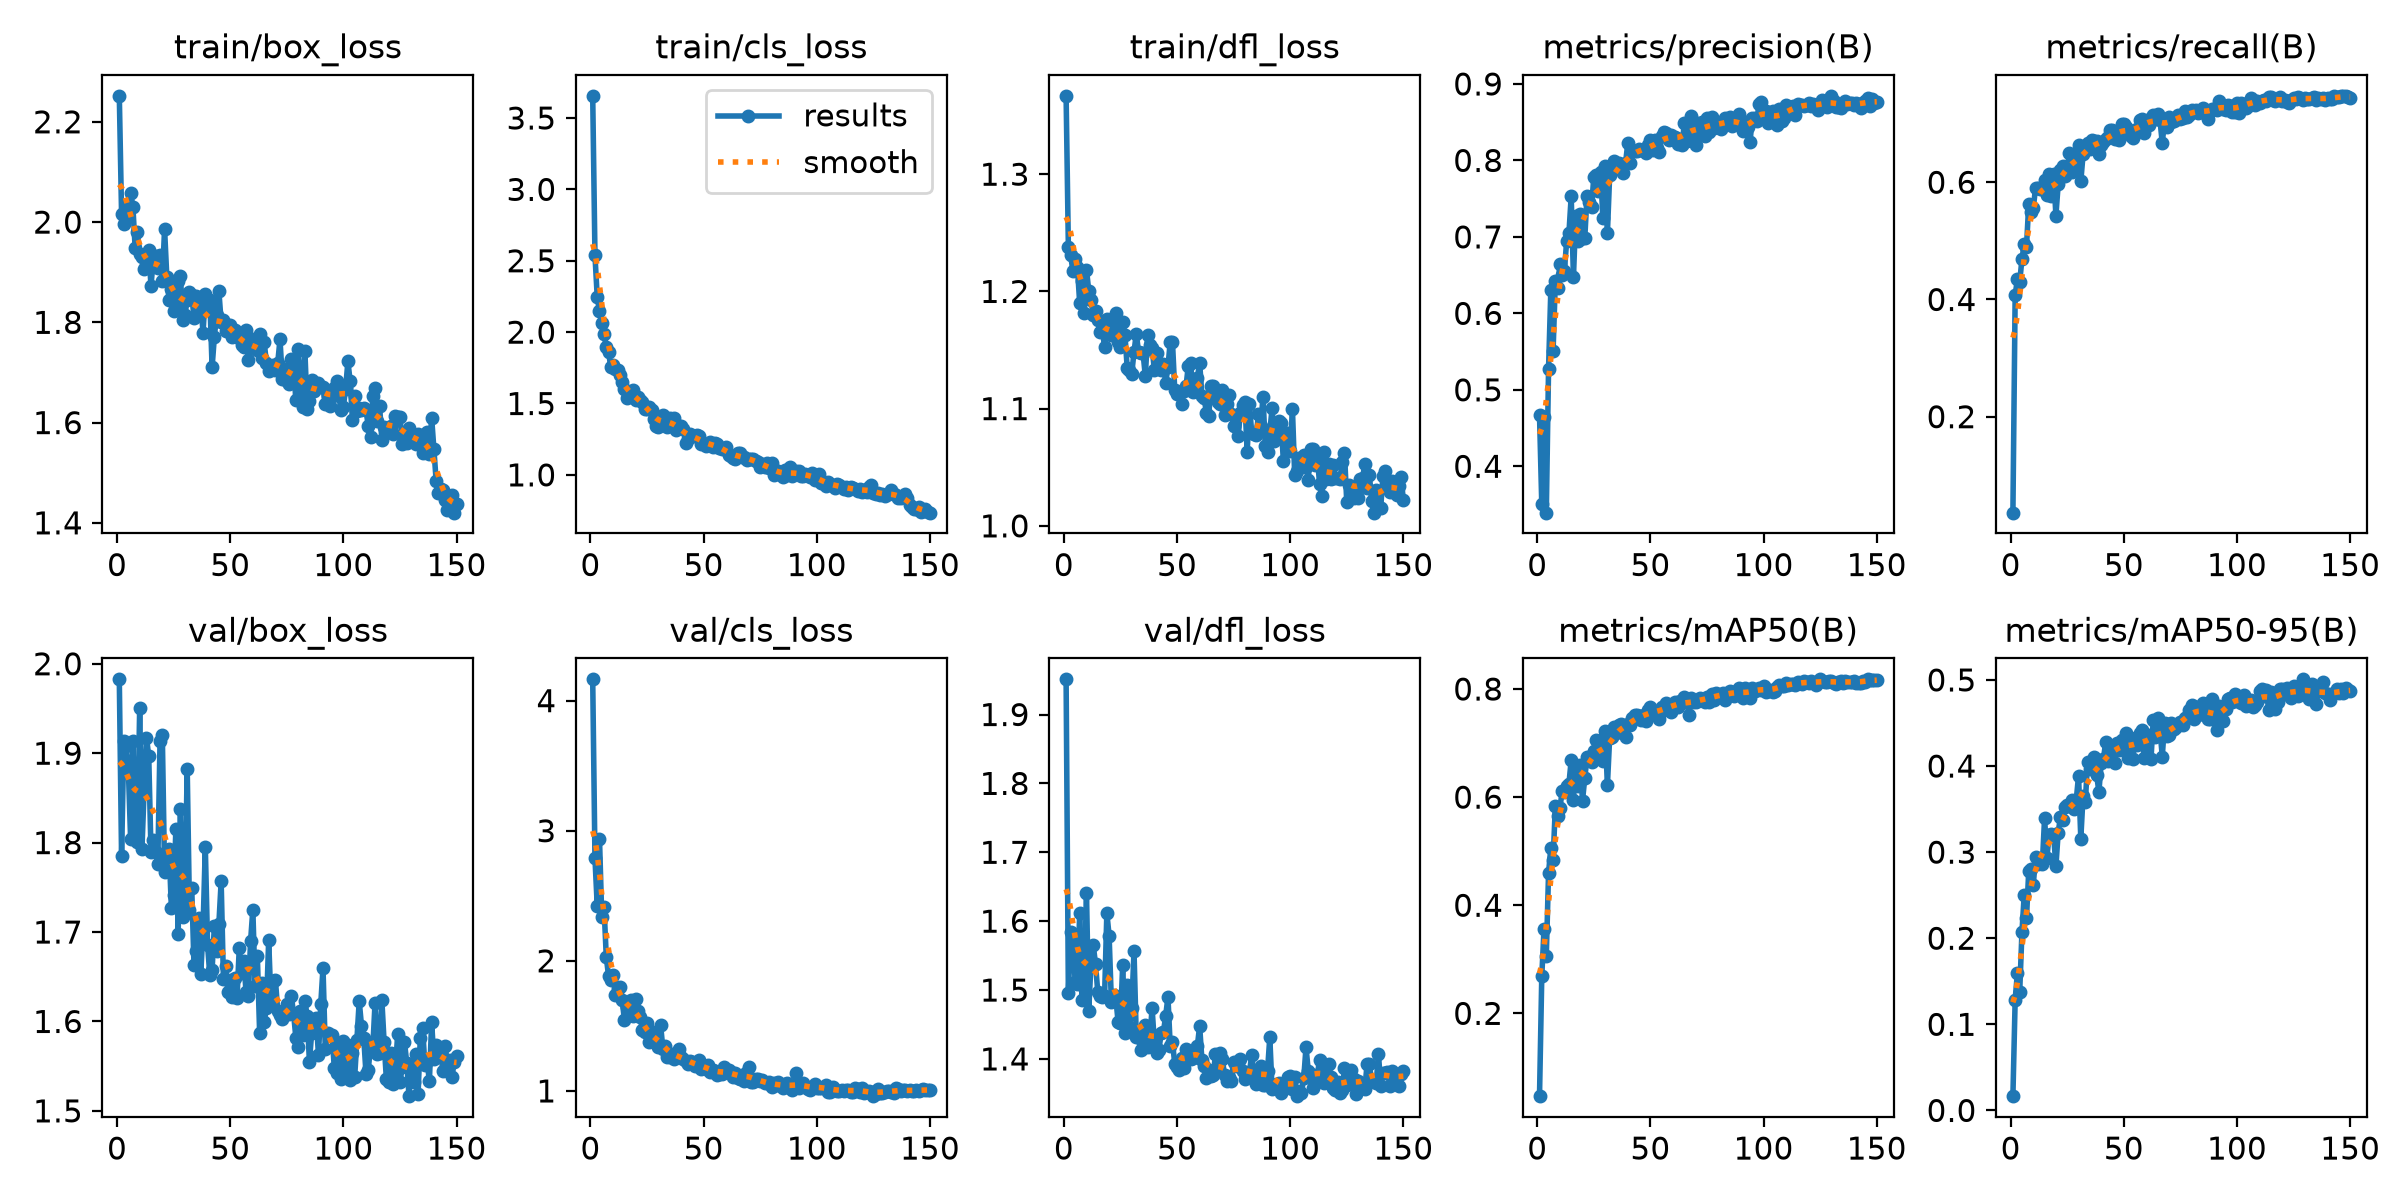

The file beside this chart, header and first rows:
epoch, time, train/box_loss, train/cls_loss, train/dfl_loss, metrics/precision(B), metrics/recall(B), metrics/mAP50(B), metrics/mAP50-95(B), val/box_loss, val/cls_loss, val/dfl_loss, lr/pg0, lr/pg1, lr/pg2
1, 97.27, 2.252, 3.655, 1.367, 0.4675, 0.03625, 0.04683, 0.01657, 1.983, 4.164, 1.951, 0.0003302, 0.0003302, 0.06731
2, 118.1, 2.017, 2.537, 1.238, 0.3503, 0.4079, 0.2683, 0.1288, 1.785, 2.787, 1.496, 0.0006592, 0.0006592, 0.0343
3, 138.6, 1.995, 2.246, 1.231, 0.4642, 0.4345, 0.3568, 0.1602, 1.913, 2.423, 1.584, 0.0009837, 0.0009837, 0.001295
4, 159, 2.013, 2.145, 1.218, 0.3393, 0.4294, 0.3068, 0.1377, 1.908, 2.937, 1.577, 0.0009802, 0.0009802, 0.0009802
5, 179.8, 2.028, 2.062, 1.228, 0.5277, 0.4696, 0.4595, 0.2073, 1.882, 2.341, 1.511, 0.0009736, 0.0009736, 0.0009736
6, 200.6, 2.058, 1.985, 1.221, 0.6303, 0.4943, 0.5062, 0.2504, 1.803, 2.416, 1.509, 0.000967, 0.000967, 0.000967
7, 222.4, 2.031, 1.899, 1.19, 0.5508, 0.4901, 0.483, 0.2231, 1.914, 2.029, 1.611, 0.0009604, 0.0009604, 0.0009604
8, 242.8, 1.949, 1.858, 1.209, 0.6423, 0.563, 0.5833, 0.2784, 1.812, 1.883, 1.486, 0.0009538, 0.0009538, 0.0009538
9, 263.6, 1.98, 1.756, 1.181, 0.6326, 0.5484, 0.5656, 0.2809, 1.801, 1.85, 1.504, 0.0009472, 0.0009472, 0.0009472
10, 283.9, 1.936, 1.767, 1.219, 0.6639, 0.5559, 0.5792, 0.262, 1.95, 1.891, 1.641, 0.0009406, 0.0009406, 0.0009406
11, 304.6, 1.93, 1.742, 1.2, 0.6507, 0.59, 0.6107, 0.2941, 1.792, 1.74, 1.47, 0.000934, 0.000934, 0.000934
12, 325, 1.907, 1.738, 1.193, 0.6555, 0.5904, 0.6089, 0.2862, 1.862, 1.78, 1.539, 0.0009274, 0.0009274, 0.0009274
13, 345.3, 1.914, 1.698, 1.18, 0.6947, 0.5885, 0.6198, 0.2881, 1.918, 1.797, 1.565, 0.0009208, 0.0009208, 0.0009208
14, 366.3, 1.944, 1.647, 1.183, 0.7046, 0.5883, 0.6248, 0.2864, 1.897, 1.701, 1.537, 0.0009142, 0.0009142, 0.0009142
15, 387.2, 1.873, 1.6, 1.175, 0.753, 0.6038, 0.6682, 0.3396, 1.79, 1.548, 1.497, 0.0009076, 0.0009076, 0.0009076
16, 408.2, 1.925, 1.541, 1.166, 0.6472, 0.5777, 0.5952, 0.2929, 1.803, 1.641, 1.492, 0.000901, 0.000901, 0.000901
17, 428.9, 1.932, 1.582, 1.167, 0.728, 0.6138, 0.6599, 0.32, 1.79, 1.662, 1.489, 0.0008944, 0.0008944, 0.0008944
18, 449.2, 1.909, 1.558, 1.153, 0.6946, 0.5761, 0.6214, 0.3207, 1.776, 1.697, 1.491, 0.0008878, 0.0008878, 0.0008878
19, 469.7, 1.934, 1.594, 1.176, 0.7298, 0.6139, 0.6591, 0.3196, 1.914, 1.577, 1.612, 0.0008812, 0.0008812, 0.0008812
20, 490.6, 1.882, 1.528, 1.166, 0.6989, 0.5432, 0.5937, 0.2835, 1.921, 1.706, 1.579, 0.0008746, 0.0008746, 0.0008746
21, 511.7, 1.986, 1.543, 1.163, 0.6985, 0.5963, 0.635, 0.3226, 1.767, 1.616, 1.483, 0.000868, 0.000868, 0.000868
22, 532.1, 1.889, 1.526, 1.172, 0.754, 0.6204, 0.6737, 0.3407, 1.783, 1.567, 1.492, 0.0008614, 0.0008614, 0.0008614
23, 552.6, 1.845, 1.509, 1.181, 0.7455, 0.6285, 0.6751, 0.3375, 1.792, 1.466, 1.487, 0.0008548, 0.0008548, 0.0008548
24, 573.2, 1.866, 1.462, 1.156, 0.7392, 0.6101, 0.6649, 0.3519, 1.727, 1.455, 1.453, 0.0008482, 0.0008482, 0.0008482
25, 593.6, 1.822, 1.459, 1.153, 0.7787, 0.6234, 0.6855, 0.3548, 1.742, 1.524, 1.453, 0.0008416, 0.0008416, 0.0008416
26, 613.6, 1.831, 1.475, 1.174, 0.7816, 0.6502, 0.7065, 0.3543, 1.815, 1.377, 1.537, 0.000835, 0.000835, 0.000835
27, 634.4, 1.882, 1.458, 1.163, 0.7595, 0.6166, 0.6763, 0.3601, 1.698, 1.396, 1.437, 0.0008284, 0.0008284, 0.0008284
28, 655.3, 1.893, 1.392, 1.135, 0.7853, 0.6428, 0.7066, 0.35, 1.837, 1.452, 1.507, 0.0008218, 0.0008218, 0.0008218
29, 675.6, 1.805, 1.343, 1.133, 0.7248, 0.6318, 0.6668, 0.361, 1.717, 1.38, 1.446, 0.0008152, 0.0008152, 0.0008152
30, 696.1, 1.815, 1.333, 1.13, 0.7923, 0.6641, 0.7222, 0.3886, 1.739, 1.339, 1.474, 0.0008086, 0.0008086, 0.0008086
31, 717.1, 1.845, 1.348, 1.148, 0.7047, 0.6014, 0.6217, 0.3158, 1.883, 1.506, 1.557, 0.000802, 0.000802, 0.000802
32, 737.6, 1.86, 1.418, 1.164, 0.7809, 0.6474, 0.7102, 0.3653, 1.725, 1.326, 1.432, 0.0007954, 0.0007954, 0.0007954
33, 758.4, 1.855, 1.384, 1.149, 0.7873, 0.6607, 0.7111, 0.3583, 1.749, 1.346, 1.439, 0.0007888, 0.0007888, 0.0007888
34, 779.1, 1.809, 1.339, 1.148, 0.7996, 0.6662, 0.729, 0.4048, 1.663, 1.259, 1.412, 0.0007822, 0.0007822, 0.0007822
35, 818.4, 1.853, 1.401, 1.147, 0.7902, 0.6566, 0.7193, 0.3968, 1.679, 1.257, 1.423, 0.0007756, 0.0007756, 0.0007756
36, 1291, 1.827, 1.359, 1.128, 0.7967, 0.6715, 0.7335, 0.4001, 1.716, 1.286, 1.449, 0.000769, 0.000769, 0.000769
37, 1320, 1.835, 1.4, 1.163, 0.7895, 0.6711, 0.7349, 0.4104, 1.653, 1.242, 1.417, 0.0007624, 0.0007624, 0.0007624
38, 1340, 1.78, 1.313, 1.155, 0.7834, 0.6705, 0.7315, 0.3893, 1.704, 1.274, 1.431, 0.0007558, 0.0007558, 0.0007558
39, 1361, 1.857, 1.345, 1.152, 0.7964, 0.6487, 0.7105, 0.3702, 1.795, 1.323, 1.474, 0.0007492, 0.0007492, 0.0007492
40, 1382, 1.828, 1.341, 1.133, 0.8222, 0.6638, 0.7345, 0.4033, 1.685, 1.264, 1.422, 0.0007426, 0.0007426, 0.0007426
41, 1402, 1.845, 1.323, 1.147, 0.7961, 0.6695, 0.7328, 0.4081, 1.651, 1.245, 1.408, 0.000736, 0.000736, 0.000736
42, 1422, 1.71, 1.224, 1.136, 0.8119, 0.6738, 0.7466, 0.4282, 1.658, 1.232, 1.413, 0.0007294, 0.0007294, 0.0007294
43, 1443, 1.771, 1.251, 1.133, 0.812, 0.6779, 0.7514, 0.4058, 1.707, 1.206, 1.438, 0.0007228, 0.0007228, 0.0007228
44, 1464, 1.816, 1.283, 1.138, 0.8125, 0.6887, 0.7518, 0.4229, 1.679, 1.228, 1.439, 0.0007162, 0.0007162, 0.0007162
45, 1485, 1.862, 1.27, 1.122, 0.8149, 0.6885, 0.7493, 0.4175, 1.709, 1.221, 1.463, 0.0007096, 0.0007096, 0.0007096
46, 1506, 1.801, 1.272, 1.136, 0.8132, 0.6737, 0.7422, 0.404, 1.757, 1.189, 1.49, 0.000703, 0.000703, 0.000703
47, 1526, 1.804, 1.282, 1.157, 0.812, 0.6818, 0.7514, 0.4271, 1.648, 1.206, 1.419, 0.0006964, 0.0006964, 0.0006964
48, 1547, 1.782, 1.271, 1.157, 0.8096, 0.6729, 0.7409, 0.4187, 1.662, 1.236, 1.424, 0.0006898, 0.0006898, 0.0006898
49, 1568, 1.794, 1.219, 1.116, 0.8196, 0.6986, 0.7621, 0.4298, 1.633, 1.169, 1.393, 0.0006832, 0.0006832, 0.0006832
50, 1589, 1.795, 1.22, 1.112, 0.8264, 0.6997, 0.7668, 0.4245, 1.646, 1.183, 1.389, 0.0006766, 0.0006766, 0.0006766
51, 1610, 1.771, 1.201, 1.113, 0.8143, 0.6937, 0.7601, 0.4384, 1.628, 1.172, 1.384, 0.00067, 0.00067, 0.00067
52, 1631, 1.785, 1.21, 1.104, 0.8261, 0.6886, 0.7587, 0.4096, 1.648, 1.2, 1.402, 0.0006634, 0.0006634, 0.0006634
53, 1652, 1.777, 1.23, 1.115, 0.8163, 0.6795, 0.7546, 0.4276, 1.626, 1.147, 1.388, 0.0006568, 0.0006568, 0.0006568
54, 1672, 1.769, 1.198, 1.119, 0.8108, 0.6762, 0.7453, 0.4082, 1.682, 1.164, 1.414, 0.0006502, 0.0006502, 0.0006502
55, 1693, 1.756, 1.22, 1.137, 0.8321, 0.6896, 0.7659, 0.4325, 1.654, 1.15, 1.402, 0.0006436, 0.0006436, 0.0006436
56, 1713, 1.751, 1.213, 1.139, 0.8377, 0.6908, 0.7619, 0.424, 1.668, 1.122, 1.4, 0.000637, 0.000637, 0.000637
57, 1734, 1.786, 1.191, 1.114, 0.8359, 0.7067, 0.7746, 0.4384, 1.633, 1.131, 1.401, 0.0006304, 0.0006304, 0.0006304
58, 1755, 1.724, 1.179, 1.125, 0.8269, 0.7075, 0.7713, 0.4415, 1.629, 1.131, 1.402, 0.0006238, 0.0006238, 0.0006238
59, 1776, 1.751, 1.184, 1.126, 0.8339, 0.6832, 0.7573, 0.4092, 1.69, 1.18, 1.419, 0.0006172, 0.0006172, 0.0006172
60, 1797, 1.767, 1.193, 1.139, 0.83, 0.7023, 0.7677, 0.4249, 1.725, 1.148, 1.448, 0.0006106, 0.0006106, 0.0006106
... 90 more rows
